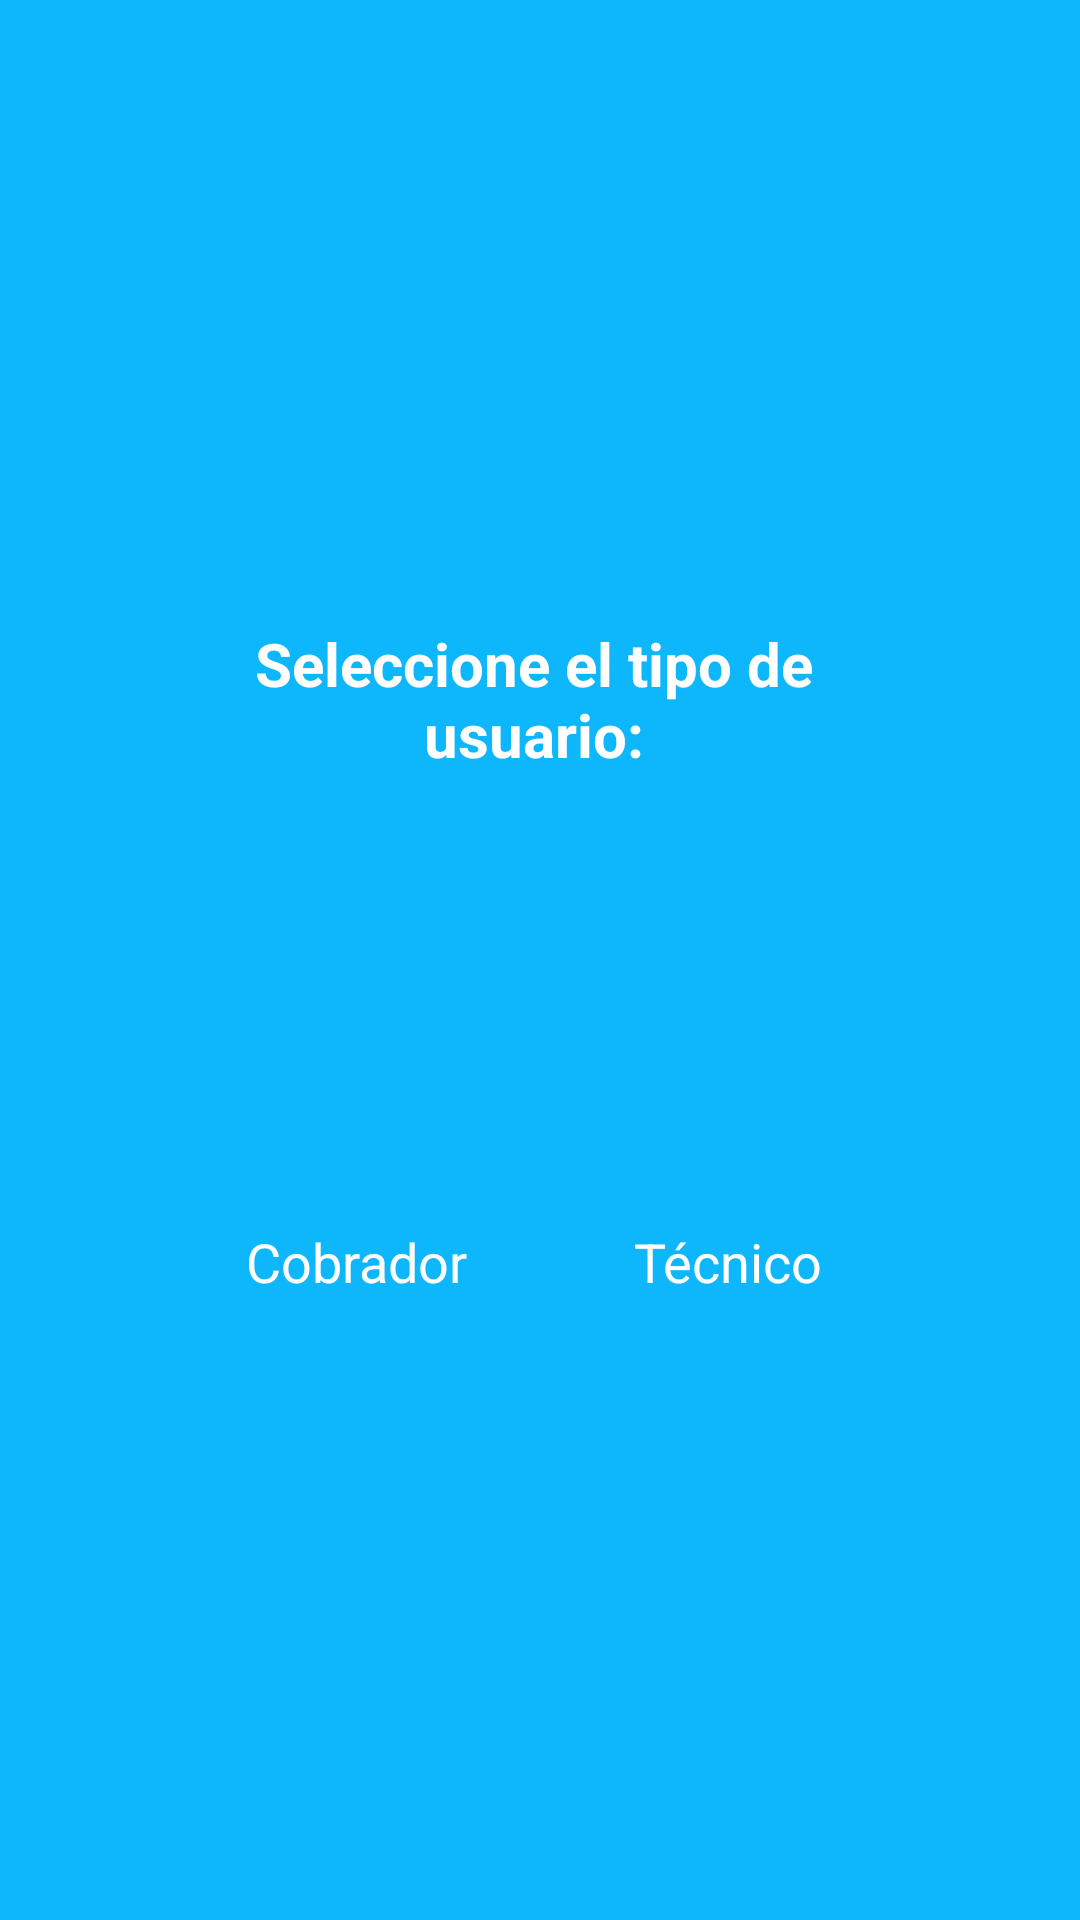

Write the Android layout XML for this screen, with the resource values it uses.
<!-- AndroidManifest.xml: application theme MyTheme.DayNight -->
<!-- res/layout/activity_main_activity2_collector.xml -->
<?xml version="1.0" encoding="utf-8"?>
<androidx.constraintlayout.widget.ConstraintLayout xmlns:android="http://schemas.android.com/apk/res/android"
    xmlns:app="http://schemas.android.com/apk/res-auto"
    xmlns:tools="http://schemas.android.com/tools"
    android:layout_width="match_parent"
    android:layout_height="match_parent"
    android:background="@color/colorPrimary"
    tools:context=".MainActivity2_collector">

    <LinearLayout
        android:id="@+id/linearLayout2"
        android:layout_width="0dp"
        android:layout_height="150dp"
        android:gravity="center"
        android:orientation="horizontal"
        app:layout_constraintBottom_toTopOf="@+id/linearLayout3"
        app:layout_constraintEnd_toStartOf="@+id/guideline2"
        app:layout_constraintHorizontal_bias="0.5"
        app:layout_constraintStart_toStartOf="@+id/guideline"
        app:layout_constraintTop_toBottomOf="@+id/textView">

        <ImageButton
            android:id="@+id/iB_cobrador"
            android:layout_width="wrap_content"
            android:layout_height="150dp"
            android:layout_weight="1"
            android:adjustViewBounds="true"
            android:background="@color/colorPrimary"
            android:scaleType="fitCenter"
            app:srcCompat="@drawable/icon_collector_final" />

        <ImageButton
            android:id="@+id/iB_tenico"
            android:layout_width="wrap_content"
            android:layout_height="150dp"
            android:layout_weight="1"
            android:adjustViewBounds="true"
            android:background="@color/colorPrimary"
            android:scaleType="fitCenter"
            app:srcCompat="@drawable/icon_tecnico_final" />


    </LinearLayout>

    <LinearLayout
        android:id="@+id/linearLayout3"
        android:layout_width="0dp"
        android:layout_height="wrap_content"
        android:orientation="horizontal"
        app:layout_constraintBottom_toBottomOf="parent"
        app:layout_constraintEnd_toStartOf="@+id/guideline2"
        app:layout_constraintHorizontal_bias="0.5"
        app:layout_constraintStart_toStartOf="@+id/guideline"
        app:layout_constraintTop_toBottomOf="@+id/linearLayout2">

        <TextView
            android:id="@+id/textView2"
            android:layout_width="wrap_content"
            android:layout_height="wrap_content"
            android:layout_weight="1"
            android:adjustViewBounds="true"
            android:scaleType="fitCenter"
            android:text="@string/cobrador"
            android:textAlignment="center"
            android:textColor="@android:color/background_light"
            android:textSize="18sp" />

        <TextView
            android:id="@+id/textView5"
            android:layout_width="wrap_content"
            android:layout_height="wrap_content"
            android:layout_weight="1"
            android:adjustViewBounds="true"
            android:scaleType="fitCenter"
            android:text="@string/tecnico"
            android:textAlignment="center"
            android:textColor="@android:color/background_light"
            android:textSize="18sp" />
    </LinearLayout>

    <TextView
        android:id="@+id/textView"
        android:layout_width="0dp"
        android:layout_height="wrap_content"
        android:text="@string/selecciona_el_tipo_de_usuario"
        android:textAlignment="center"
        android:textColor="@android:color/background_light"
        android:textSize="20sp"
        android:textStyle="bold"
        app:layout_constraintBottom_toTopOf="@+id/linearLayout2"
        app:layout_constraintEnd_toStartOf="@+id/guideline2"
        app:layout_constraintHorizontal_bias="0.5"
        app:layout_constraintStart_toStartOf="@+id/guideline"
        app:layout_constraintTop_toTopOf="parent"
        app:layout_constraintVertical_chainStyle="packed" />

    <androidx.constraintlayout.widget.Guideline
        android:id="@+id/guideline"
        android:layout_width="wrap_content"
        android:layout_height="wrap_content"
        android:orientation="vertical"
        app:layout_constraintGuide_percent="0.15" />

    <androidx.constraintlayout.widget.Guideline
        android:id="@+id/guideline2"
        android:layout_width="wrap_content"
        android:layout_height="wrap_content"
        android:orientation="vertical"
        app:layout_constraintGuide_percent="0.84" />

</androidx.constraintlayout.widget.ConstraintLayout>
<!-- resources referenced by this layout -->
<resources>
  <color name="colorPrimary">#0eb7fc</color>
  <!-- drawable icon_collector_final: png bitmap (drawable, 13928 bytes) -->
  <!-- drawable icon_tecnico_final: png bitmap (drawable, 15669 bytes) -->
  <string name="cobrador">Cobrador</string>
  <string name="selecciona_el_tipo_de_usuario">Seleccione el tipo de usuario: </string>
  <string name="tecnico">Técnico</string>
</resources>
